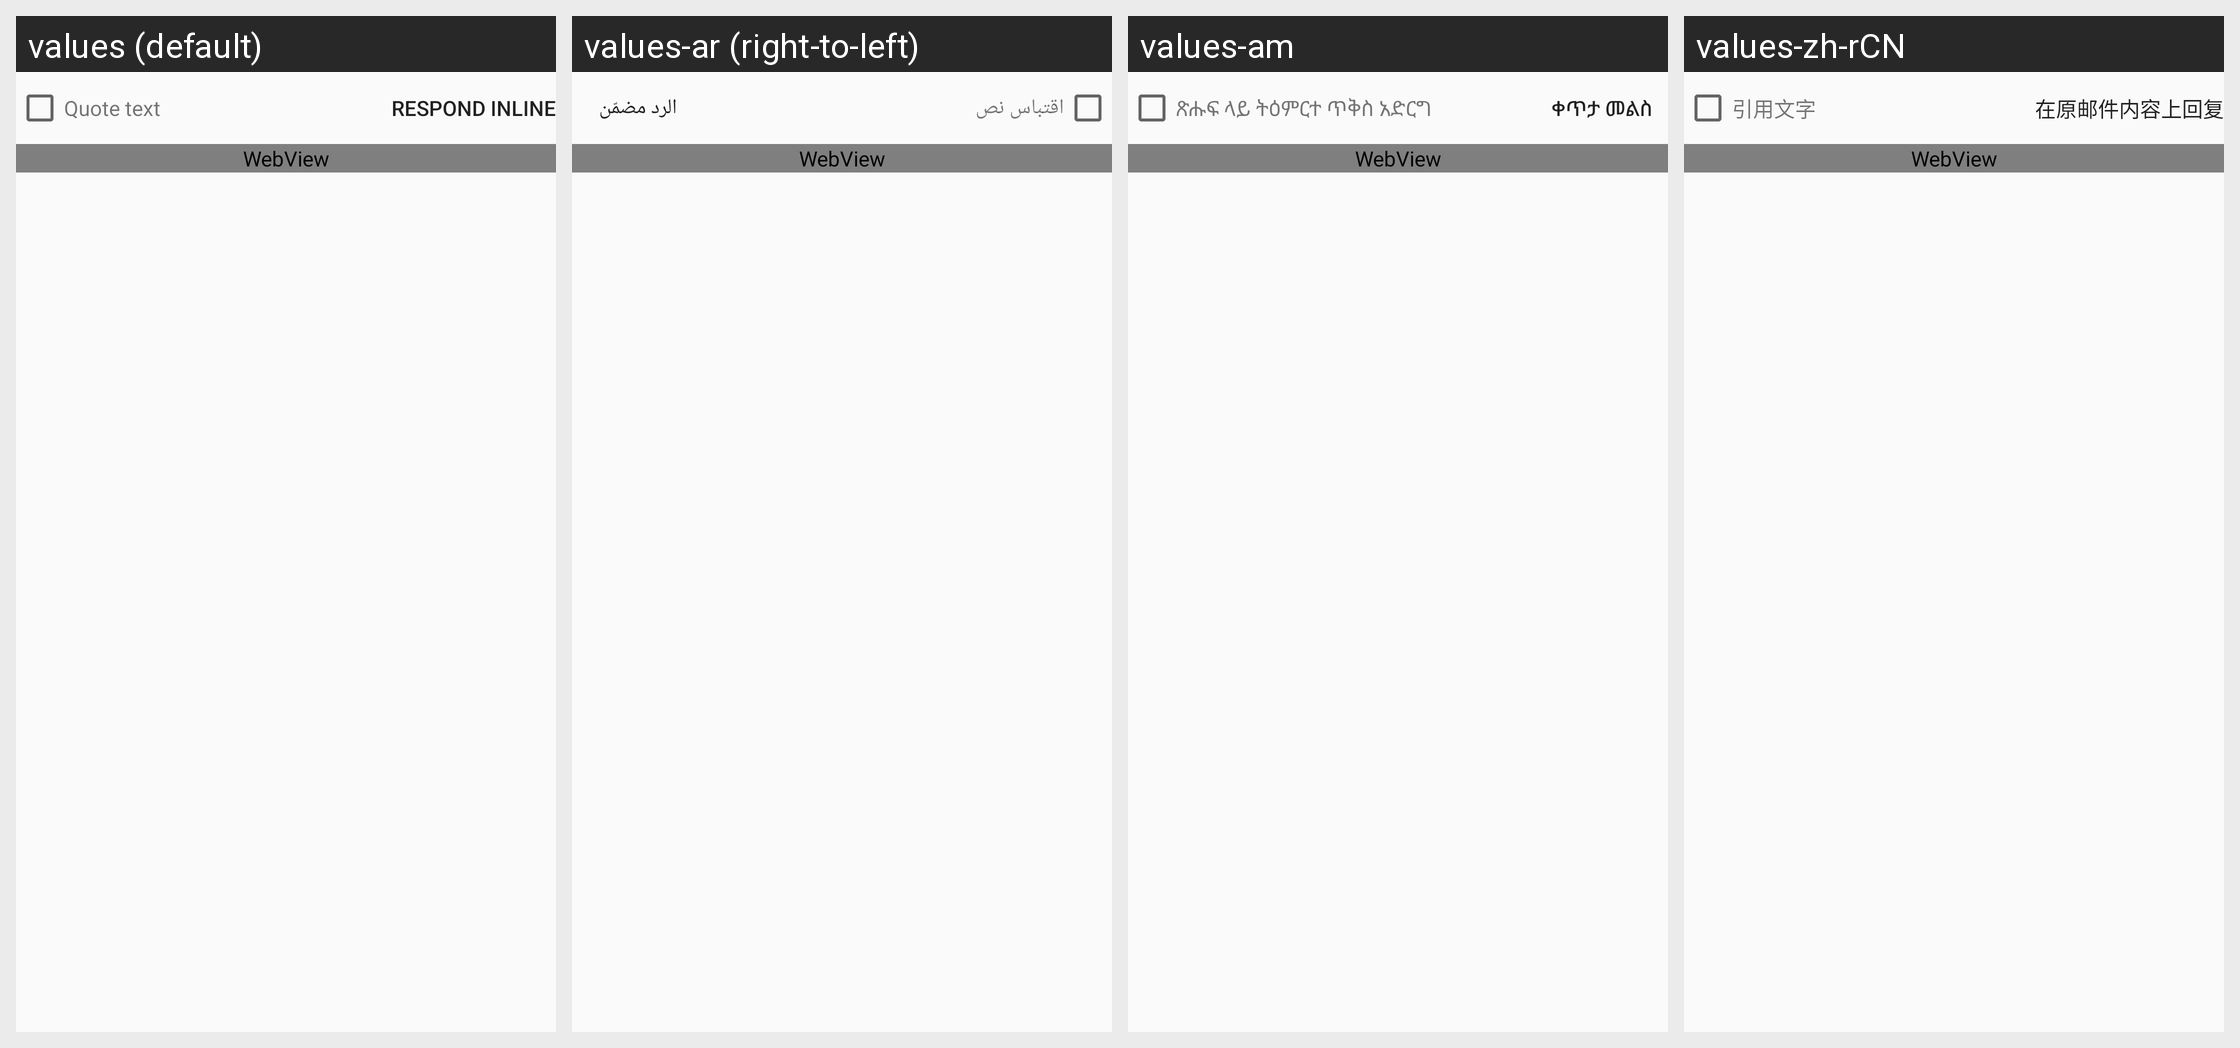

Here is an Android app screen in its default locale and in the app's own translations. Write out the translated-string differences for the strings that appear on this screen.
Android screen res/layout/quoted_text.xml rendered under 4 locales, left to right: values (default), values-ar (right-to-left), values-am, values-zh-rCN. Device: Nexus 5 (rendered at 1080×1920; each locale shown at half size, 540×960, under a caption strip naming it); theme UnifiedEmailTheme.
Other locales in the repository, not shown: values-af, values-as, values-az, values-be, values-bg, values-bn, values-bs, values-ca, values-cs, values-da, values-de, values-el, values-en-rGB, values-en-rIN, values-es, values-es-rUS, values-et, values-eu, values-fa, values-fi, values-fr, values-fr-rCA, values-gl, values-gu, values-hi, values-hr, values-hu, values-hy, values-in, values-is, values-it, values-iw, values-ja, values-kk, values-ko, values-ky, values-lo, values-lt, values-lv, values-mk, values-mn, values-mr, values-ms, values-nb, values-nl, values-or, values-pa, values-pl, values-pt, values-pt-rBR, values-pt-rPT, values-ro, values-ru, values-si, values-sk, values-sl, values-sq, values-sr, values-sv, values-sw, values-th, values-tl, values-tr, values-uk, values-ur, values-uz, values-vi, values-zh-rHK, values-zh-rTW, values-zu.
Strings drawn on this screen, with the default value and each locale's value (text and hints the layout hard-codes, and strings that could not be matched under every locale, appear in the picture but are not listed):

quoted_text_label
  values: Quote text
  values-ar: اقتباس نص
  values-am: ጽሑፍ ላይ ትዕምርተ ጥቅስ አድርግ
  values-zh-rCN: 引用文字

respond_inline
  values: Respond inline
  values-ar: الرد مضمّن
  values-am: ቀጥታ መልስ
  values-zh-rCN: 在原邮件内容上回复
